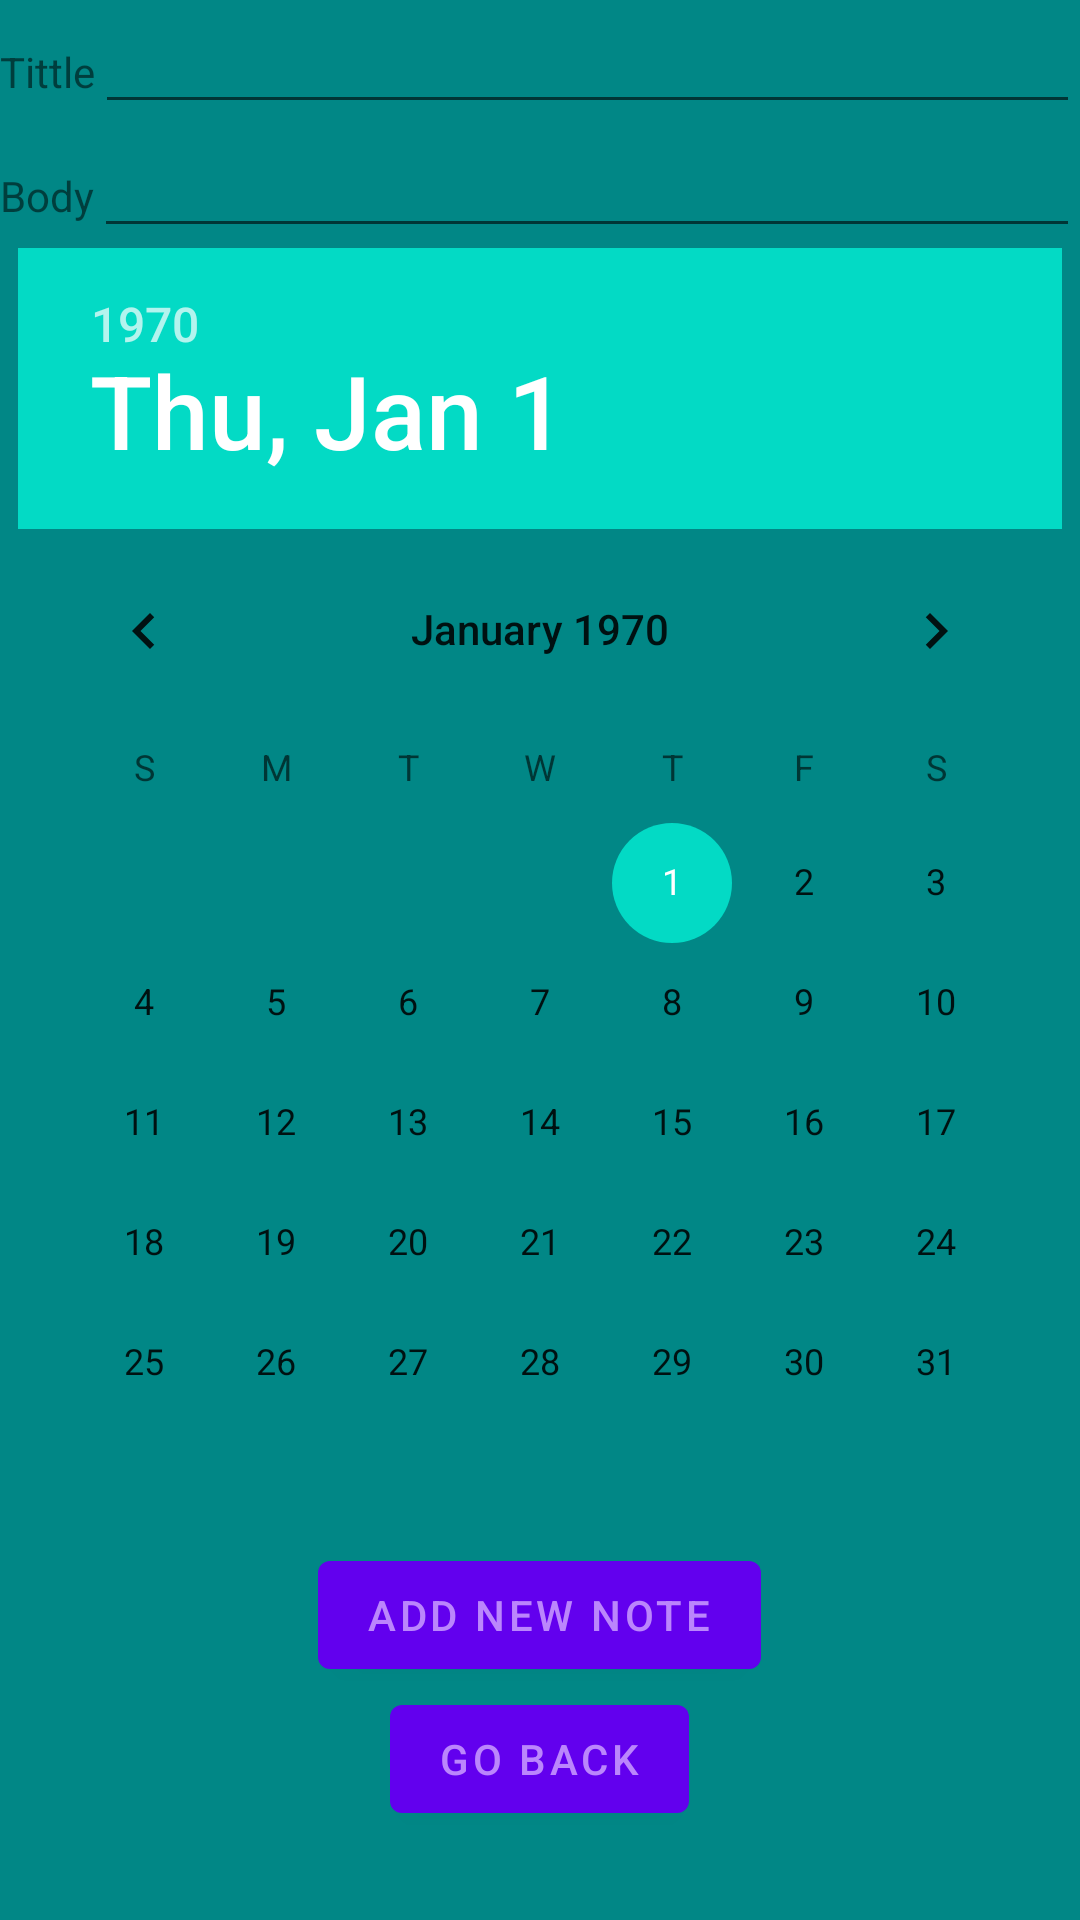

Android layout source for this screen:
<!-- AndroidManifest.xml: application theme Theme.MyNoteFragment -->
<!-- res/layout/fragment_new_note.xml -->
<?xml version="1.0" encoding="utf-8"?>
<LinearLayout xmlns:android="http://schemas.android.com/apk/res/android"
    xmlns:tools="http://schemas.android.com/tools"
    android:layout_width="match_parent"
    android:layout_height="match_parent"
    android:background="@color/teal_700"
    tools:context=".NewNoteFragment"
    android:orientation="vertical">
    <LinearLayout
        android:layout_width="match_parent"
        android:layout_height="wrap_content"
        android:background="@color/purple_my">

        <TextView
            android:layout_width="wrap_content"
            android:layout_height="wrap_content"
            android:text="@string/tittle" />

        <EditText
            android:layout_width="match_parent"
            android:layout_height="wrap_content" />
    </LinearLayout>

    <LinearLayout
        android:layout_width="match_parent"
        android:layout_height="wrap_content"
        android:background="@color/purple_my">

        <TextView
            android:layout_width="wrap_content"
            android:layout_height="wrap_content"
            android:text="@string/body" />

        <EditText
            android:layout_width="match_parent"
            android:layout_height="wrap_content" />
    </LinearLayout>
    <FrameLayout
        android:layout_width="wrap_content"
        android:layout_height="wrap_content"
        android:layout_gravity="center">
        <DatePicker
            android:layout_width="wrap_content"
            android:layout_height="wrap_content"
            android:background="@color/purple_my"/>

    </FrameLayout>

    <com.google.android.material.button.MaterialButton
        android:id="@+id/add_new_note"
        android:layout_width="wrap_content"
        android:layout_height="wrap_content"
        android:text="@string/add_new_note"
        android:textColor="@color/purple_200"
        android:layout_gravity="center"/>
    <com.google.android.material.button.MaterialButton
        android:id="@+id/go_back"
        android:layout_width="wrap_content"
        android:layout_height="wrap_content"
        android:text="@string/go_back"
        android:textColor="@color/purple_200"
        android:layout_gravity="center"/>

</LinearLayout>
<!-- resources referenced by this layout -->
<resources>
  <string name="add_new_note">Add New Note</string>
  <string name="body">Body</string>
  <string name="go_back">Go back</string>
  <string name="tittle">Tittle</string>
  <style name="Theme.MyNoteFragment" parent="Theme.MaterialComponents.DayNight.NoActionBar">
          
          <item name="colorPrimary">@color/purple_500</item>
          <item name="colorPrimaryVariant">@color/purple_700</item>
          <item name="colorOnPrimary">@color/white</item>
          
          <item name="colorSecondary">@color/teal_200</item>
          <item name="colorSecondaryVariant">@color/teal_700</item>
          <item name="colorOnSecondary">@color/black</item>
          
          <item name="android:statusBarColor" tools:targetApi="l">?attr/colorPrimaryVariant</item>
          
      </style>
  <!-- not gathered from this repository: default colours our renderer supplied (Android Studio template values) -->
  <color name="purple_200">#FFBB86FC</color>
  <color name="purple_500">#FF6200EE</color>
  <color name="purple_700">#FF3700B3</color>
  <color name="teal_200">#FF03DAC5</color>
  <color name="teal_700">#FF018786</color>
  <color name="black">#FF000000</color>
  <color name="white">#FFFFFFFF</color>
</resources>
